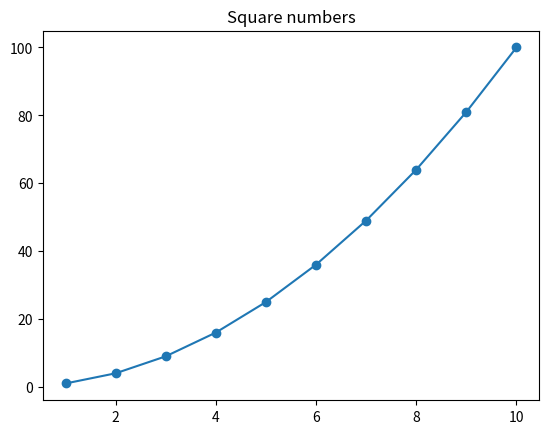

Write the Python code that produced this figure.
print("Hello, world!")

x = 5
y = 3
total = x + y
print("x + y =", total)

import matplotlib.pyplot as plt

numbers = [1, 2, 3, 4, 5, 6, 7, 8, 9, 10]
squares = []
for number in numbers:
    square = number * number
    squares.append(square)
plt.plot(numbers, squares, marker="o")
plt.title("Square numbers")
plt.show()
